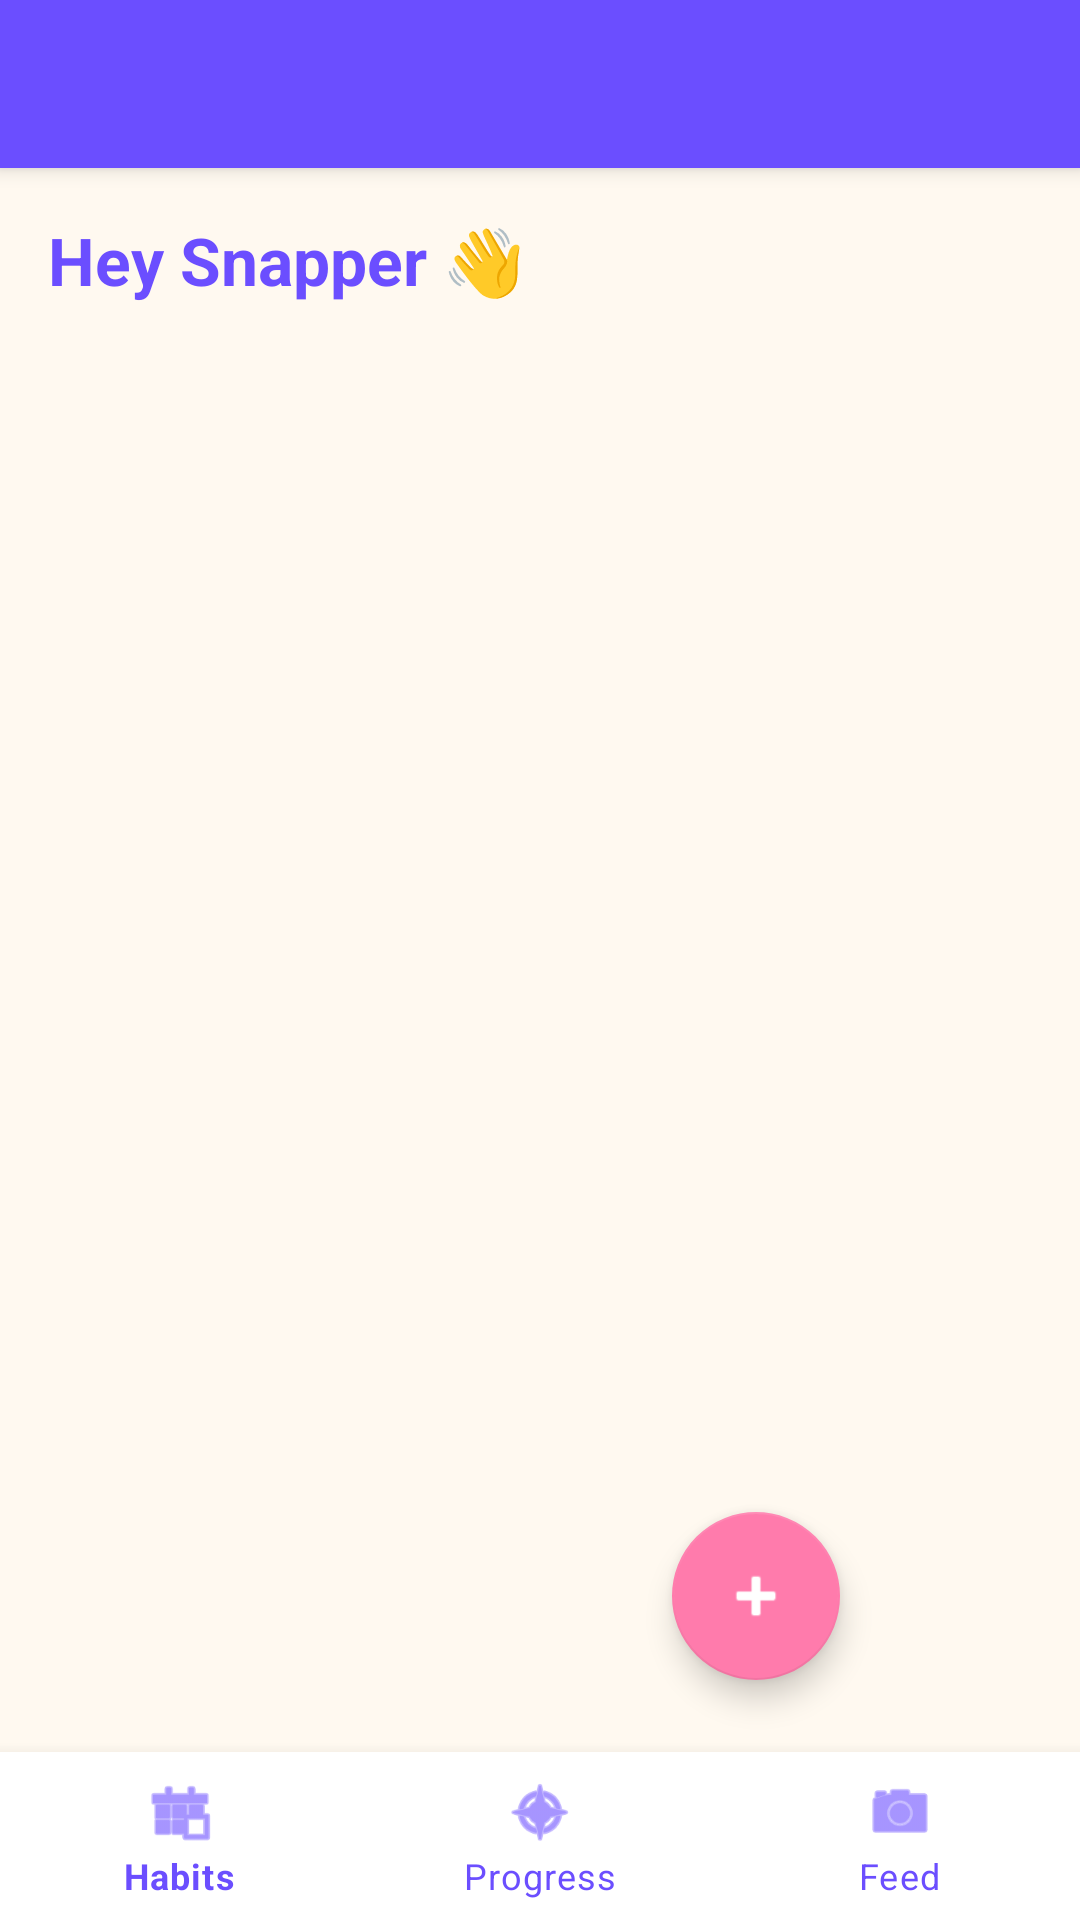

Write the Android layout XML for this screen, with the resource values it uses.
<!-- AndroidManifest.xml: application theme Theme.HabitSnap -->
<!-- res/layout/activity_main.xml -->
<?xml version="1.0" encoding="utf-8"?>
<androidx.coordinatorlayout.widget.CoordinatorLayout
    xmlns:android="http://schemas.android.com/apk/res/android"
    xmlns:app="http://schemas.android.com/apk/res-auto"
    android:layout_width="match_parent"
    android:layout_height="match_parent"
    android:background="@color/cream_bg">

    <com.google.android.material.appbar.AppBarLayout
        android:layout_width="match_parent"
        android:layout_height="wrap_content">

        <androidx.appcompat.widget.Toolbar
            android:id="@+id/toolbar"
            android:layout_width="match_parent"
            android:layout_height="?attr/actionBarSize"
            android:background="@color/purple_dark"
            app:titleTextColor="@android:color/white"/>

    </com.google.android.material.appbar.AppBarLayout>

    <LinearLayout
        android:layout_width="match_parent"
        android:layout_height="match_parent"
        android:orientation="vertical"
        app:layout_behavior="@string/appbar_scrolling_view_behavior">

        <TextView
            android:id="@+id/tvGreeting"
            android:layout_width="wrap_content"
            android:layout_height="wrap_content"
            android:text="Hey Snapper 👋"
            android:textSize="22sp"
            android:textStyle="bold"
            android:textColor="@color/purple_dark"
            android:padding="16dp"/>

        <TextView
            android:id="@+id/tvEmptyState"
            android:layout_width="match_parent"
            android:layout_height="wrap_content"
            android:text="No habits yet!\nTap ➕ to add your first habit 🌟"
            android:textAlignment="center"
            android:textSize="16sp"
            android:textColor="@color/text_secondary"
            android:padding="32dp"
            android:visibility="gone"/>

        <androidx.recyclerview.widget.RecyclerView
            android:id="@+id/rvHabits"
            android:layout_width="match_parent"
            android:layout_height="0dp"
            android:layout_weight="1"
            android:padding="8dp"
            android:clipToPadding="false"/>

    </LinearLayout>

    <com.google.android.material.floatingactionbutton.FloatingActionButton
        android:id="@+id/fab"
        android:layout_width="wrap_content"
        android:layout_height="wrap_content"
        android:layout_gravity="bottom|end"
        android:layout_margin="80dp"
        android:src="@android:drawable/ic_input_add"
        app:backgroundTint="@color/pink_accent"
        app:tint="@android:color/white"/>

    <com.google.android.material.bottomnavigation.BottomNavigationView
        android:id="@+id/bottomNavigation"
        android:layout_width="match_parent"
        android:layout_height="wrap_content"
        android:layout_gravity="bottom"
        android:background="@android:color/white"
        app:menu="@menu/menu_bottom_nav"
        app:itemIconTint="@color/purple_dark"
        app:itemTextColor="@color/purple_dark"/>

</androidx.coordinatorlayout.widget.CoordinatorLayout>
<!-- resources referenced by this layout -->
<resources>
  <color name="cream_bg">#FFF9F0</color>
  <color name="pink_accent">#FF7BAC</color>
  <color name="purple_dark">#6B4EFF</color>
  <color name="text_secondary">#888899</color>
  <style name="Theme.HabitSnap" parent="Theme.MaterialComponents.DayNight.NoActionBar">
          <item name="colorPrimary">@color/purple_dark</item>
          <item name="colorPrimaryVariant">@color/purple_light</item>
          <item name="colorOnPrimary">@android:color/white</item>
          <item name="colorSecondary">@color/pink_accent</item>
          <item name="colorSecondaryVariant">@color/mint_green</item>
          <item name="colorOnSecondary">@android:color/white</item>
          <item name="android:statusBarColor">@color/purple_dark</item>
          <item name="android:windowBackground">@color/cream_bg</item>
      </style>
  <color name="purple_light">#C9B8FF</color>
  <color name="mint_green">#4CAF82</color>
</resources>
